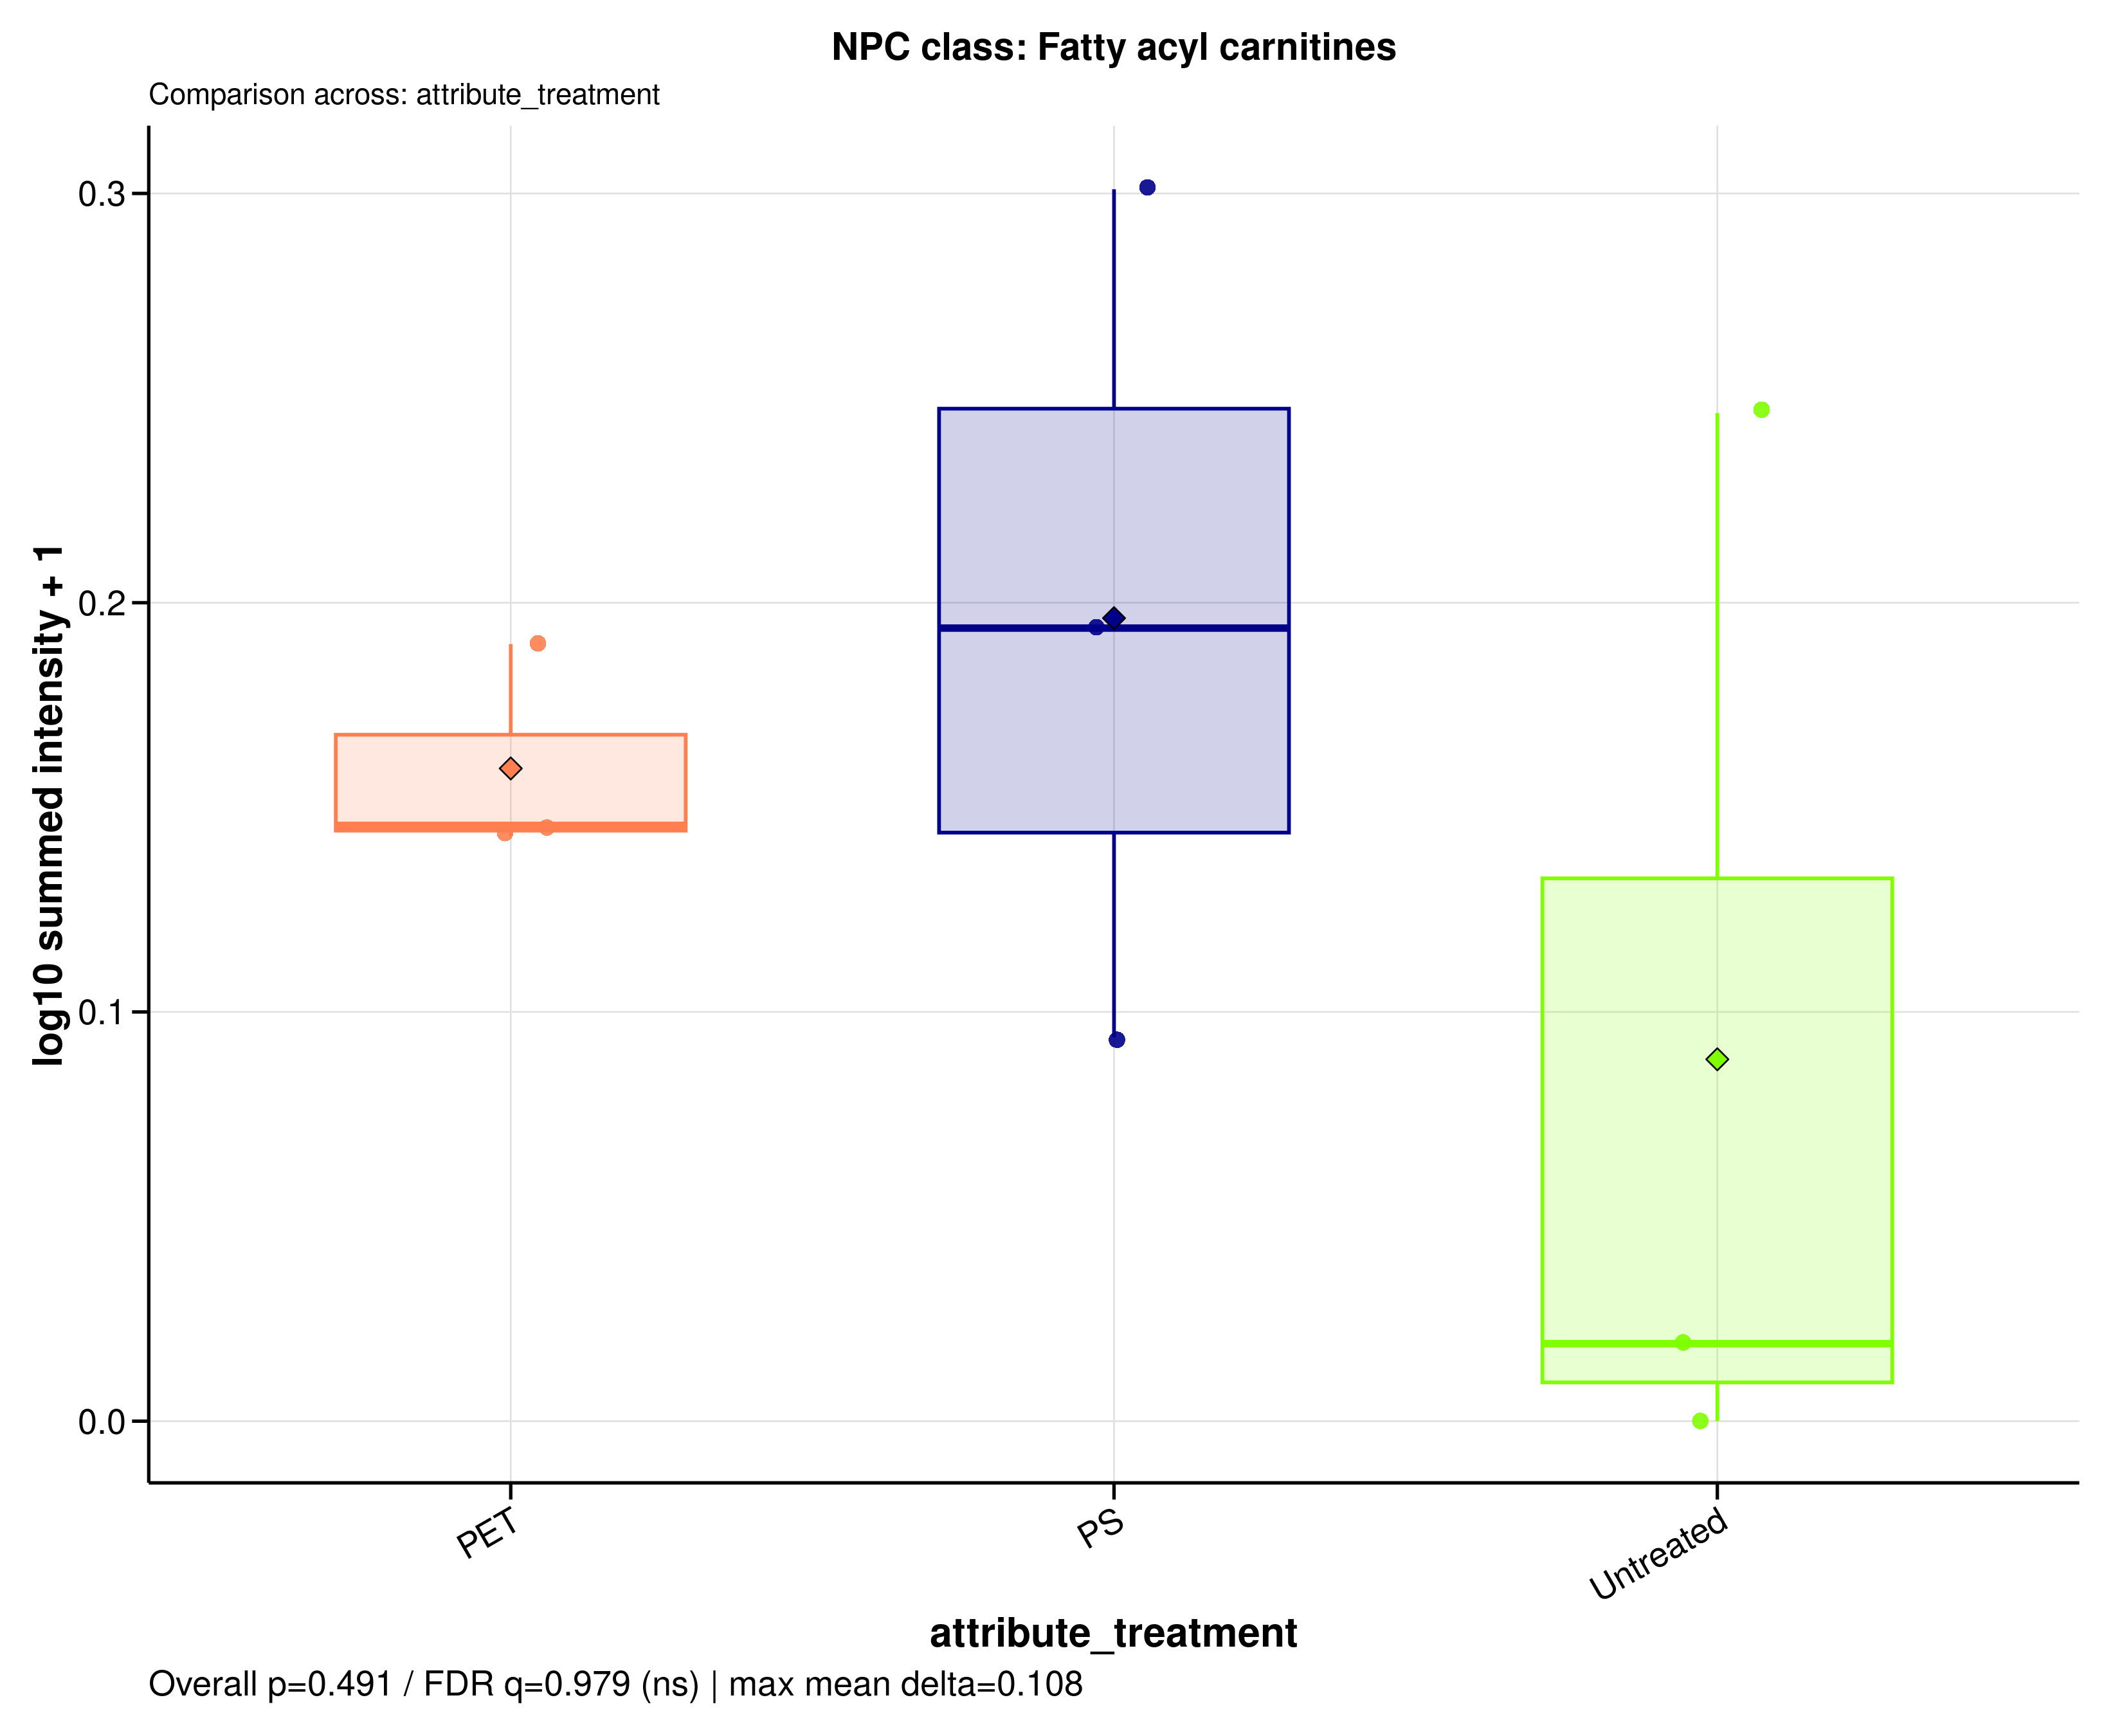

Source data for this figure (header and first rows):
sample_id	group	data_source	npc_level	npc_term	npc_label	npc_plot_label	npc_pathway	npc_superclass	npc_class	n_features	summed_intensity	plot_intensity	npc_overall_test	npc_overall_p_value	npc_overall_q_value	npc_overall_significance	npc_max_mean_difference	npc_max_median_difference
MDM_160526_PET100	PET	filtered	class	Fatty acyl carnitines	NPC class: Fatty acyl carnitines	Fatty acyl carnitines	Fatty acids	Fatty esters	Fatty acyl carnitines	1	0.3983	0.1456	kruskal_wallis	0.4911	0.9788	ns	0.1078	0.1749
MDM_160526_PS100	PS	filtered	class	Fatty acyl carnitines	NPC class: Fatty acyl carnitines	Fatty acyl carnitines	Fatty acids	Fatty esters	Fatty acyl carnitines	1	0.2412	0.09384	kruskal_wallis	0.4911	0.9788	ns	0.1078	0.1749
MDM_160526_untreated	Untreated	filtered	class	Fatty acyl carnitines	NPC class: Fatty acyl carnitines	Fatty acyl carnitines	Fatty acids	Fatty esters	Fatty acyl carnitines	1	0.04458	0.01894	kruskal_wallis	0.4911	0.9788	ns	0.1078	0.1749
MDM_A_190626_PET100	PET	filtered	class	Fatty acyl carnitines	NPC class: Fatty acyl carnitines	Fatty acyl carnitines	Fatty acids	Fatty esters	Fatty acyl carnitines	1	0.5484	0.1899	kruskal_wallis	0.4911	0.9788	ns	0.1078	0.1749
MDM_A_190626_PS100	PS	filtered	class	Fatty acyl carnitines	NPC class: Fatty acyl carnitines	Fatty acyl carnitines	Fatty acids	Fatty esters	Fatty acyl carnitines	1	1	0.301	kruskal_wallis	0.4911	0.9788	ns	0.1078	0.1749
MDM_A_190626_untreated	Untreated	filtered	class	Fatty acyl carnitines	NPC class: Fatty acyl carnitines	Fatty acyl carnitines	Fatty acids	Fatty esters	Fatty acyl carnitines	1	0.7633	0.2463	kruskal_wallis	0.4911	0.9788	ns	0.1078	0.1749
MDM_B_190626_PET100	PET	filtered	class	Fatty acyl carnitines	NPC class: Fatty acyl carnitines	Fatty acyl carnitines	Fatty acids	Fatty esters	Fatty acyl carnitines	1	0.39	0.143	kruskal_wallis	0.4911	0.9788	ns	0.1078	0.1749
MDM_B_190626_PS100	PS	filtered	class	Fatty acyl carnitines	NPC class: Fatty acyl carnitines	Fatty acyl carnitines	Fatty acids	Fatty esters	Fatty acyl carnitines	1	0.5624	0.1938	kruskal_wallis	0.4911	0.9788	ns	0.1078	0.1749
MDM_B_190626_untreated	Untreated	filtered	class	Fatty acyl carnitines	NPC class: Fatty acyl carnitines	Fatty acyl carnitines	Fatty acids	Fatty esters	Fatty acyl carnitines	1	0	0	kruskal_wallis	0.4911	0.9788	ns	0.1078	0.1749
